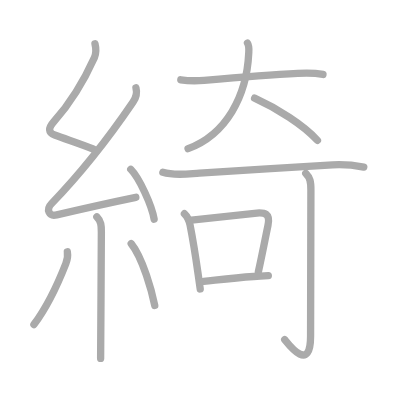
t = 0.00 s
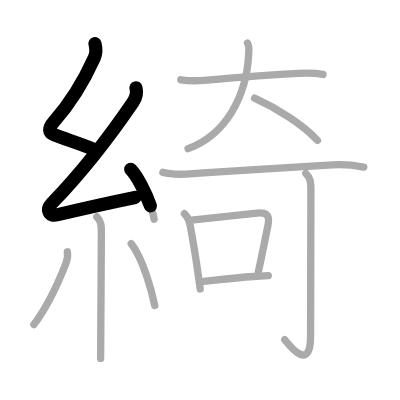
t = 2.75 s
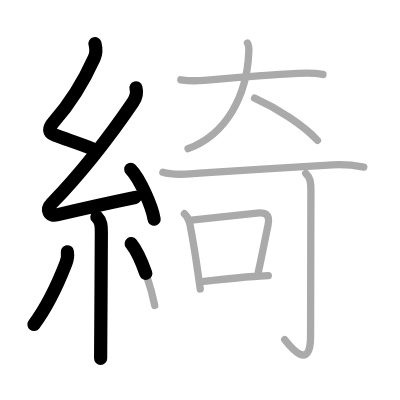
t = 5.50 s
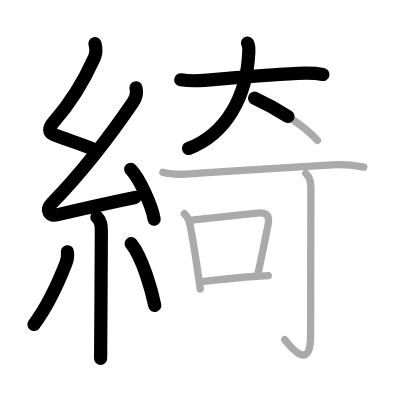
t = 8.50 s
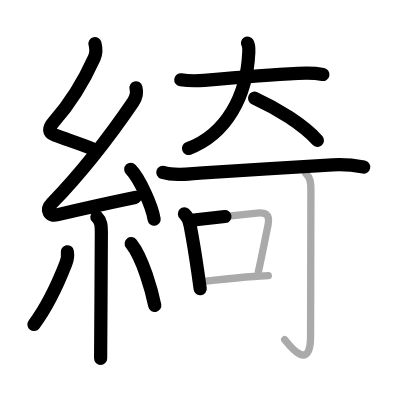
t = 11.25 s
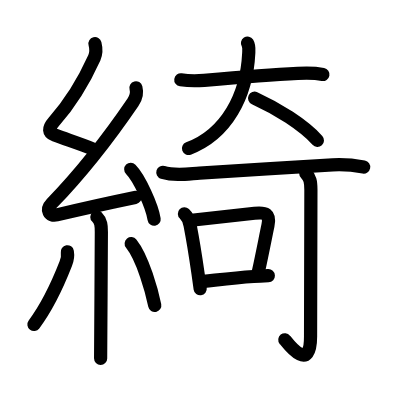
t = 14.00 s

The animated SVG that drew these frames (rendered in a browser with its animation timeline set to each time). Animation: 14 SMIL elements (animate=14); one cycle of 14.00 s.

<?xml version="1.0" standalone="no"?>
<!DOCTYPE svg PUBLIC "-//W3C//DTD SVG 1.1//EN"   "http://www.w3.org/Graphics/SVG/1.1/DTD/svg11.dtd">
<svg width="400px" height="400px"  version="1.1" xmlns="http://www.w3.org/2000/svg">
  <defs>
    <marker id="Triangle" viewBox="0 0 10 10" refX="0" refY="5" markerUnits="strokeWidth" markerWidth="3" style="stroke-opacity:0%;fill:#aaaaaa;" markerHeight="2" orient="auto">
      <path d="M 0 0 L 10 5 L 0 10 z" />
    </marker>
    
    <marker id="Arrow" viewBox="0 0 10 10" refX="5" refY="5" markerUnits="strokeWidth" markerWidth="1.8" style="stroke-opacity:0%;fill:#770000;" markerHeight="2" orient="auto">
      <path d="M 0 4 L 6 4 L 4 1 L 10 5 L 4 9 L 6 6 L 0 6 z" />
        <circle cx="5" cy="5" r="5" />
      </marker>
    
    <marker id="TriangleRed" viewBox="0 0 10 10" refX="0" refY="5" markerUnits="strokeWidth" markerWidth="3" style="stroke-opacity:0%;fill:#CC0000;" markerHeight="2" orient="auto">
      <path d="M 0 0 L 10 5 L 0 10 z" />
    </marker>
    
    <marker id="ArrowRed" viewBox="0 0 10 10" refX="5" refY="5" markerUnits="strokeWidth" markerWidth="1.8" style="stroke-opacity:0%;fill:#CC0000;" markerHeight="2" orient="auto">
      <path d="M 0 4 L 6 4 L 4 1 L 10 5 L 4 9 L 6 6 L 0 6 z" />
        <circle cx="5" cy="5" r="5" />
      </marker>
    
  </defs>
  
  <path style="fill:#ffffff; fill-opacity:100%; fill-rule:evenodd; stroke-width:0;" d="M 0 0 L 400px 0 L 400px 400px L 0 400px L 0 0" />

  <g transform="scale(3.6697247706422 3.6697247706422)">
<path style="fill:none; fill-opacity:0%; fill-rule:evenodd; stroke:#aaaaaa; stroke-opacity:100%; stroke-width: 1.5pt; stroke-linejoin:round; stroke-linecap:round;" d="M25.88 11.92c0.34 1.34 0.47 2.38-0.17 3.8C22.88 22 19.22 28.04 14.65 33.19c-1.57 1.77-1.49 2.96 0.25 3.6c3.6 1.34 6.47 2.2 10.47 3.81"></path>
<path style="fill:none; fill-opacity:0%; fill-rule:evenodd; stroke:#aaaaaa; stroke-opacity:100%; stroke-width: 1.5pt; stroke-linejoin:round; stroke-linecap:round;" d="M37.05 23.93c0.41 1.55 0.04 2.67-0.81 3.91c-6.02 8.84-14.43 19.61-22.17 27.62c-1.63 1.69-0.69 3.59 1.4 3.09c5.53-1.3 13.15-3.05 21.54-4.78"></path>
<path style="fill:none; fill-opacity:0%; fill-rule:evenodd; stroke:#aaaaaa; stroke-opacity:100%; stroke-width: 1.5pt; stroke-linejoin:round; stroke-linecap:round;" d="M35.63 46.13c2.34 2.36 5.79 9.94 6.37 13.6"></path>
<path style="fill:none; fill-opacity:0%; fill-rule:evenodd; stroke:#aaaaaa; stroke-opacity:100%; stroke-width: 1.5pt; stroke-linejoin:round; stroke-linecap:round;" d="M26.39 59.12c1.18 1.18 1.23 2.38 1.23 4.09c0 5.92-0.2 30.79-0.2 34.46"></path>
<path style="fill:none; fill-opacity:0%; fill-rule:evenodd; stroke:#aaaaaa; stroke-opacity:100%; stroke-width: 1.5pt; stroke-linejoin:round; stroke-linecap:round;" d="M18.35 68.6c0.16 0.94-0.14 2.54-0.41 3.22c-2.32 5.94-5.2 11.94-8.7 16.62"></path>
<path style="fill:none; fill-opacity:0%; fill-rule:evenodd; stroke:#aaaaaa; stroke-opacity:100%; stroke-width: 1.5pt; stroke-linejoin:round; stroke-linecap:round;" d="M35.75 66.38c3.21 3.98 5.68 13.24 6.42 16.85"></path>
<path style="fill:none; fill-opacity:0%; fill-rule:evenodd; stroke:#aaaaaa; stroke-opacity:100%; stroke-width: 1.5pt; stroke-linejoin:round; stroke-linecap:round;" d="M49.27 21.75c2.24 0.32 4.12 0.33 6.36 0.14c6.5-0.55 17.76-1.47 25.5-1.88c2.39-0.13 4.62-0.14 6.88 0.28"></path>
<path style="fill:none; fill-opacity:0%; fill-rule:evenodd; stroke:#aaaaaa; stroke-opacity:100%; stroke-width: 1.5pt; stroke-linejoin:round; stroke-linecap:round;" d="M67.44 11.75c0.51 0.81 0.38 1.84 0.34 2.75c-0.54 11.62-6.08 22.11-16.53 26"></path>
<path style="fill:none; fill-opacity:0%; fill-rule:evenodd; stroke:#aaaaaa; stroke-opacity:100%; stroke-width: 1.5pt; stroke-linejoin:round; stroke-linecap:round;" d="M69.38 26.75c6.18 2.8 13.34 7.32 17.12 11.5"></path>
<path style="fill:none; fill-opacity:0%; fill-rule:evenodd; stroke:#aaaaaa; stroke-opacity:100%; stroke-width: 1.5pt; stroke-linejoin:round; stroke-linecap:round;" d="M44.38 46.96c3.25 1.02 6.68 0.44 10 0.21c9.44-0.64 26.64-1.7 36.26-2.25c2.86-0.16 5.66 0.07 8.49 0.6"></path>
<path style="fill:none; fill-opacity:0%; fill-rule:evenodd; stroke:#aaaaaa; stroke-opacity:100%; stroke-width: 1.5pt; stroke-linejoin:round; stroke-linecap:round;" d="M50.25 58.25c0.99 0.93 1.3 1.82 1.55 3.11c0.81 4.16 1.52 8.66 2.16 13.13c0.21 1.46 0.41 2.88 0.6 4.25"></path>
<path style="fill:none; fill-opacity:0%; fill-rule:evenodd; stroke:#aaaaaa; stroke-opacity:100%; stroke-width: 1.5pt; stroke-linejoin:round; stroke-linecap:round;" d="M52.19 60.01c6.85-0.77 12.99-1.42 17.18-1.89c2.98-0.33 4.32 0.13 3.65 3.3c-0.8 3.83-1.48 7.46-2.62 12.66"></path>
<path style="fill:none; fill-opacity:0%; fill-rule:evenodd; stroke:#aaaaaa; stroke-opacity:100%; stroke-width: 1.5pt; stroke-linejoin:round; stroke-linecap:round;" d="M55.48 76.68c5.1-0.55 8.37-0.98 13.64-1.33c1.21-0.08 2.53-0.15 4-0.22"></path>
<path style="fill:none; fill-opacity:0%; fill-rule:evenodd; stroke:#aaaaaa; stroke-opacity:100%; stroke-width: 1.5pt; stroke-linejoin:round; stroke-linecap:round;" d="M83.32 47.22c1.17 1.17 1.4 2.28 1.4 4.54c0 17.24-0.09 34-0.09 39.87c0 10.07-5.86 2.39-7.05 0.91"></path>

<path style="fill:none; fill-opacity:0%; fill-rule:evenodd; stroke:#000000; stroke-opacity:100%; stroke-width: 2.7pt; stroke-linejoin:round; stroke-linecap:round;" d="M25.88 11.92c0.34 1.34 0.47 2.38-0.17 3.8C22.88 22 19.22 28.04 14.65 33.19c-1.57 1.77-1.49 2.96 0.25 3.6c3.6 1.34 6.47 2.2 10.47 3.81" pathLength="100" stroke-dashoffset="100" stroke-dasharray="100 105"><animate id="dashAnim1" attributeName="stroke-dashoffset" from="100" to="0" dur="1s" calcMode="linear" fill="freeze"/></path>
<path style="fill:none; fill-opacity:0%; fill-rule:evenodd; stroke:#000000; stroke-opacity:100%; stroke-width: 2.7pt; stroke-linejoin:round; stroke-linecap:round;" d="M37.05 23.93c0.41 1.55 0.04 2.67-0.81 3.91c-6.02 8.84-14.43 19.61-22.17 27.62c-1.63 1.69-0.69 3.59 1.4 3.09c5.53-1.3 13.15-3.05 21.54-4.78" pathLength="100" stroke-dashoffset="100" stroke-dasharray="100 105"><animate id="dashAnim2" attributeName="stroke-dashoffset" from="100" to="0" dur="1s" calcMode="linear" begin="dashAnim1.end" fill="freeze"/></path>
<path style="fill:none; fill-opacity:0%; fill-rule:evenodd; stroke:#000000; stroke-opacity:100%; stroke-width: 2.7pt; stroke-linejoin:round; stroke-linecap:round;" d="M35.63 46.13c2.34 2.36 5.79 9.94 6.37 13.6" pathLength="100" stroke-dashoffset="100" stroke-dasharray="100 105"><animate id="dashAnim3" attributeName="stroke-dashoffset" from="100" to="0" dur="1s" calcMode="linear" begin="dashAnim2.end" fill="freeze"/></path>
<path style="fill:none; fill-opacity:0%; fill-rule:evenodd; stroke:#000000; stroke-opacity:100%; stroke-width: 2.7pt; stroke-linejoin:round; stroke-linecap:round;" d="M26.39 59.12c1.18 1.18 1.23 2.38 1.23 4.09c0 5.92-0.2 30.79-0.2 34.46" pathLength="100" stroke-dashoffset="100" stroke-dasharray="100 105"><animate id="dashAnim4" attributeName="stroke-dashoffset" from="100" to="0" dur="1s" calcMode="linear" begin="dashAnim3.end" fill="freeze"/></path>
<path style="fill:none; fill-opacity:0%; fill-rule:evenodd; stroke:#000000; stroke-opacity:100%; stroke-width: 2.7pt; stroke-linejoin:round; stroke-linecap:round;" d="M18.35 68.6c0.16 0.94-0.14 2.54-0.41 3.22c-2.32 5.94-5.2 11.94-8.7 16.62" pathLength="100" stroke-dashoffset="100" stroke-dasharray="100 105"><animate id="dashAnim5" attributeName="stroke-dashoffset" from="100" to="0" dur="1s" calcMode="linear" begin="dashAnim4.end" fill="freeze"/></path>
<path style="fill:none; fill-opacity:0%; fill-rule:evenodd; stroke:#000000; stroke-opacity:100%; stroke-width: 2.7pt; stroke-linejoin:round; stroke-linecap:round;" d="M35.75 66.38c3.21 3.98 5.68 13.24 6.42 16.85" pathLength="100" stroke-dashoffset="100" stroke-dasharray="100 105"><animate id="dashAnim6" attributeName="stroke-dashoffset" from="100" to="0" dur="1s" calcMode="linear" begin="dashAnim5.end" fill="freeze"/></path>
<path style="fill:none; fill-opacity:0%; fill-rule:evenodd; stroke:#000000; stroke-opacity:100%; stroke-width: 2.7pt; stroke-linejoin:round; stroke-linecap:round;" d="M49.27 21.75c2.24 0.32 4.12 0.33 6.36 0.14c6.5-0.55 17.76-1.47 25.5-1.88c2.39-0.13 4.62-0.14 6.88 0.28" pathLength="100" stroke-dashoffset="100" stroke-dasharray="100 105"><animate id="dashAnim7" attributeName="stroke-dashoffset" from="100" to="0" dur="1s" calcMode="linear" begin="dashAnim6.end" fill="freeze"/></path>
<path style="fill:none; fill-opacity:0%; fill-rule:evenodd; stroke:#000000; stroke-opacity:100%; stroke-width: 2.7pt; stroke-linejoin:round; stroke-linecap:round;" d="M67.44 11.75c0.51 0.81 0.38 1.84 0.34 2.75c-0.54 11.62-6.08 22.11-16.53 26" pathLength="100" stroke-dashoffset="100" stroke-dasharray="100 105"><animate id="dashAnim8" attributeName="stroke-dashoffset" from="100" to="0" dur="1s" calcMode="linear" begin="dashAnim7.end" fill="freeze"/></path>
<path style="fill:none; fill-opacity:0%; fill-rule:evenodd; stroke:#000000; stroke-opacity:100%; stroke-width: 2.7pt; stroke-linejoin:round; stroke-linecap:round;" d="M69.38 26.75c6.18 2.8 13.34 7.32 17.12 11.5" pathLength="100" stroke-dashoffset="100" stroke-dasharray="100 105"><animate id="dashAnim9" attributeName="stroke-dashoffset" from="100" to="0" dur="1s" calcMode="linear" begin="dashAnim8.end" fill="freeze"/></path>
<path style="fill:none; fill-opacity:0%; fill-rule:evenodd; stroke:#000000; stroke-opacity:100%; stroke-width: 2.7pt; stroke-linejoin:round; stroke-linecap:round;" d="M44.38 46.96c3.25 1.02 6.68 0.44 10 0.21c9.44-0.64 26.64-1.7 36.26-2.25c2.86-0.16 5.66 0.07 8.49 0.6" pathLength="100" stroke-dashoffset="100" stroke-dasharray="100 105"><animate id="dashAnim10" attributeName="stroke-dashoffset" from="100" to="0" dur="1s" calcMode="linear" begin="dashAnim9.end" fill="freeze"/></path>
<path style="fill:none; fill-opacity:0%; fill-rule:evenodd; stroke:#000000; stroke-opacity:100%; stroke-width: 2.7pt; stroke-linejoin:round; stroke-linecap:round;" d="M50.25 58.25c0.99 0.93 1.3 1.82 1.55 3.11c0.81 4.16 1.52 8.66 2.16 13.13c0.21 1.46 0.41 2.88 0.6 4.25" pathLength="100" stroke-dashoffset="100" stroke-dasharray="100 105"><animate id="dashAnim11" attributeName="stroke-dashoffset" from="100" to="0" dur="1s" calcMode="linear" begin="dashAnim10.end" fill="freeze"/></path>
<path style="fill:none; fill-opacity:0%; fill-rule:evenodd; stroke:#000000; stroke-opacity:100%; stroke-width: 2.7pt; stroke-linejoin:round; stroke-linecap:round;" d="M52.19 60.01c6.85-0.77 12.99-1.42 17.18-1.89c2.98-0.33 4.32 0.13 3.65 3.3c-0.8 3.83-1.48 7.46-2.62 12.66" pathLength="100" stroke-dashoffset="100" stroke-dasharray="100 105"><animate id="dashAnim12" attributeName="stroke-dashoffset" from="100" to="0" dur="1s" calcMode="linear" begin="dashAnim11.end" fill="freeze"/></path>
<path style="fill:none; fill-opacity:0%; fill-rule:evenodd; stroke:#000000; stroke-opacity:100%; stroke-width: 2.7pt; stroke-linejoin:round; stroke-linecap:round;" d="M55.48 76.68c5.1-0.55 8.37-0.98 13.64-1.33c1.21-0.08 2.53-0.15 4-0.22" pathLength="100" stroke-dashoffset="100" stroke-dasharray="100 105"><animate id="dashAnim13" attributeName="stroke-dashoffset" from="100" to="0" dur="1s" calcMode="linear" begin="dashAnim12.end" fill="freeze"/></path>
<path style="fill:none; fill-opacity:0%; fill-rule:evenodd; stroke:#000000; stroke-opacity:100%; stroke-width: 2.7pt; stroke-linejoin:round; stroke-linecap:round;" d="M83.32 47.22c1.17 1.17 1.4 2.28 1.4 4.54c0 17.24-0.09 34-0.09 39.87c0 10.07-5.86 2.39-7.05 0.91" pathLength="100" stroke-dashoffset="100" stroke-dasharray="100 105"><animate id="dashAnim14" attributeName="stroke-dashoffset" from="100" to="0" dur="1s" calcMode="linear" begin="dashAnim13.end" fill="freeze"/></path>

</g>

</svg>  
          
